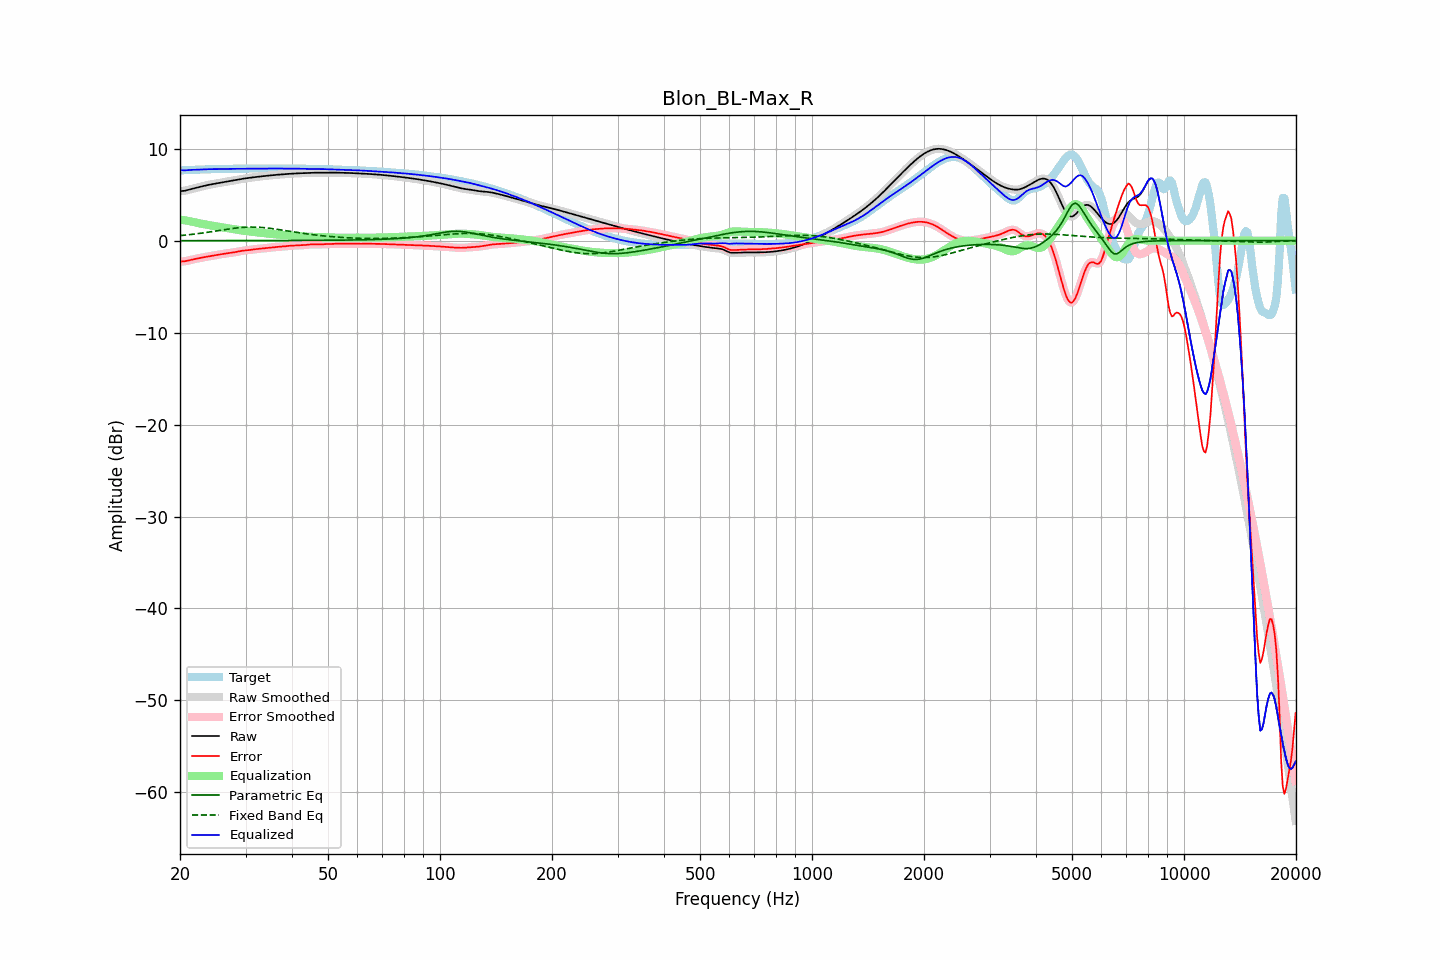

The file beside this chart, header and first rows:
frequency, raw, error, smoothed, error_smoothed, equalization, parametric_eq, fixed_band_eq, equalized_raw, equalized_smoothed, target
20.00, 5.38, -2.27, 5.39, -2.27, 2.29, 0.00, 0.55, 7.68, 7.68, 7.65
20.20, 5.40, -2.26, 5.40, -2.26, 2.27, 0.00, 0.57, 7.67, 7.66, 7.66
20.40, 5.42, -2.25, 5.41, -2.25, 2.24, 0.00, 0.59, 7.66, 7.66, 7.67
20.61, 5.43, -2.24, 5.44, -2.23, 2.21, 0.01, 0.60, 7.65, 7.65, 7.67
20.81, 5.48, -2.20, 5.48, -2.21, 2.18, 0.01, 0.62, 7.66, 7.66, 7.68
21.02, 5.52, -2.17, 5.52, -2.17, 2.15, 0.01, 0.64, 7.68, 7.68, 7.69
21.23, 5.57, -2.12, 5.57, -2.12, 2.12, 0.01, 0.66, 7.69, 7.69, 7.69
21.44, 5.62, -2.08, 5.62, -2.08, 2.09, 0.01, 0.68, 7.71, 7.71, 7.70
21.66, 5.66, -2.04, 5.66, -2.04, 2.05, 0.01, 0.70, 7.71, 7.71, 7.70
21.87, 5.71, -2.00, 5.71, -2.00, 2.01, 0.01, 0.72, 7.71, 7.71, 7.71
22.09, 5.75, -1.96, 5.75, -1.96, 1.97, 0.01, 0.74, 7.72, 7.72, 7.72
22.31, 5.79, -1.93, 5.79, -1.93, 1.93, 0.01, 0.77, 7.72, 7.72, 7.72
22.54, 5.84, -1.89, 5.84, -1.89, 1.89, 0.01, 0.79, 7.73, 7.73, 7.73
22.76, 5.88, -1.86, 5.88, -1.86, 1.86, 0.01, 0.81, 7.74, 7.74, 7.74
22.99, 5.92, -1.83, 5.92, -1.83, 1.83, 0.01, 0.84, 7.75, 7.75, 7.75
23.22, 5.97, -1.79, 5.97, -1.79, 1.79, 0.01, 0.86, 7.76, 7.76, 7.76
23.45, 6.01, -1.76, 6.01, -1.76, 1.76, 0.01, 0.89, 7.77, 7.77, 7.77
23.69, 6.05, -1.73, 6.04, -1.73, 1.73, 0.01, 0.91, 7.77, 7.77, 7.77
23.92, 6.08, -1.70, 6.08, -1.70, 1.70, 0.01, 0.94, 7.78, 7.78, 7.78
24.16, 6.12, -1.67, 6.12, -1.67, 1.67, 0.01, 0.97, 7.78, 7.78, 7.78
24.40, 6.15, -1.64, 6.15, -1.64, 1.64, 0.01, 0.99, 7.79, 7.79, 7.79
24.65, 6.18, -1.61, 6.18, -1.61, 1.61, 0.01, 1.02, 7.79, 7.79, 7.79
24.89, 6.21, -1.58, 6.21, -1.58, 1.58, 0.01, 1.05, 7.79, 7.79, 7.79
25.14, 6.24, -1.55, 6.24, -1.55, 1.55, 0.01, 1.07, 7.79, 7.79, 7.79
25.39, 6.27, -1.52, 6.27, -1.52, 1.52, 0.01, 1.10, 7.79, 7.79, 7.79
25.65, 6.30, -1.49, 6.30, -1.49, 1.49, 0.01, 1.13, 7.79, 7.79, 7.79
25.91, 6.33, -1.46, 6.33, -1.46, 1.46, 0.01, 1.16, 7.79, 7.79, 7.79
26.16, 6.36, -1.43, 6.36, -1.43, 1.43, 0.01, 1.18, 7.80, 7.80, 7.79
26.43, 6.40, -1.40, 6.39, -1.40, 1.41, 0.01, 1.21, 7.80, 7.80, 7.80
26.69, 6.43, -1.38, 6.43, -1.38, 1.38, 0.01, 1.24, 7.81, 7.81, 7.80
26.96, 6.45, -1.35, 6.45, -1.36, 1.36, 0.01, 1.26, 7.81, 7.81, 7.81
27.23, 6.48, -1.33, 6.48, -1.33, 1.33, 0.01, 1.29, 7.81, 7.81, 7.82
27.50, 6.51, -1.31, 6.51, -1.31, 1.30, 0.01, 1.31, 7.82, 7.82, 7.82
27.77, 6.54, -1.28, 6.54, -1.28, 1.27, 0.01, 1.34, 7.82, 7.82, 7.82
28.05, 6.58, -1.25, 6.58, -1.25, 1.24, 0.01, 1.36, 7.82, 7.82, 7.83
28.33, 6.61, -1.21, 6.61, -1.21, 1.21, 0.01, 1.38, 7.82, 7.82, 7.82
28.62, 6.64, -1.18, 6.64, -1.18, 1.18, 0.01, 1.40, 7.82, 7.82, 7.82
28.90, 6.67, -1.15, 6.67, -1.15, 1.15, 0.01, 1.42, 7.83, 7.83, 7.82
29.19, 6.71, -1.12, 6.71, -1.12, 1.12, 0.01, 1.43, 7.83, 7.83, 7.82
29.48, 6.73, -1.09, 6.73, -1.09, 1.10, 0.01, 1.45, 7.83, 7.83, 7.82
29.78, 6.76, -1.07, 6.76, -1.07, 1.07, 0.01, 1.46, 7.83, 7.83, 7.83
30.08, 6.79, -1.05, 6.79, -1.05, 1.05, 0.01, 1.47, 7.84, 7.84, 7.84
30.38, 6.81, -1.03, 6.81, -1.03, 1.03, 0.01, 1.48, 7.84, 7.84, 7.84
30.68, 6.84, -1.02, 6.84, -1.01, 1.01, 0.01, 1.48, 7.84, 7.84, 7.85
30.99, 6.86, -1.00, 6.86, -1.00, 0.99, 0.01, 1.48, 7.85, 7.85, 7.85
31.30, 6.88, -0.97, 6.88, -0.97, 0.97, 0.01, 1.48, 7.85, 7.85, 7.85
31.61, 6.90, -0.95, 6.90, -0.95, 0.95, 0.01, 1.48, 7.85, 7.85, 7.85
31.93, 6.93, -0.92, 6.93, -0.92, 0.93, 0.01, 1.48, 7.85, 7.85, 7.84
32.24, 6.95, -0.90, 6.95, -0.90, 0.91, 0.01, 1.47, 7.85, 7.85, 7.84
32.57, 6.97, -0.88, 6.97, -0.88, 0.89, 0.01, 1.46, 7.85, 7.85, 7.85
32.89, 6.99, -0.87, 6.99, -0.87, 0.87, 0.01, 1.45, 7.85, 7.85, 7.85
33.22, 7.01, -0.85, 7.01, -0.85, 0.85, 0.02, 1.44, 7.85, 7.85, 7.86
33.55, 7.02, -0.84, 7.02, -0.84, 0.83, 0.02, 1.42, 7.85, 7.85, 7.86
33.89, 7.04, -0.82, 7.04, -0.81, 0.81, 0.02, 1.41, 7.85, 7.85, 7.86
34.23, 7.06, -0.79, 7.06, -0.79, 0.79, 0.02, 1.39, 7.85, 7.85, 7.85
34.57, 7.08, -0.77, 7.08, -0.77, 0.77, 0.02, 1.37, 7.85, 7.85, 7.85
34.92, 7.10, -0.75, 7.10, -0.75, 0.75, 0.02, 1.35, 7.85, 7.85, 7.84
35.27, 7.12, -0.73, 7.12, -0.73, 0.73, 0.02, 1.32, 7.85, 7.85, 7.85
35.62, 7.13, -0.72, 7.13, -0.72, 0.72, 0.02, 1.30, 7.85, 7.85, 7.85
35.97, 7.15, -0.70, 7.15, -0.70, 0.70, 0.02, 1.27, 7.85, 7.85, 7.85
... 635 more rows
